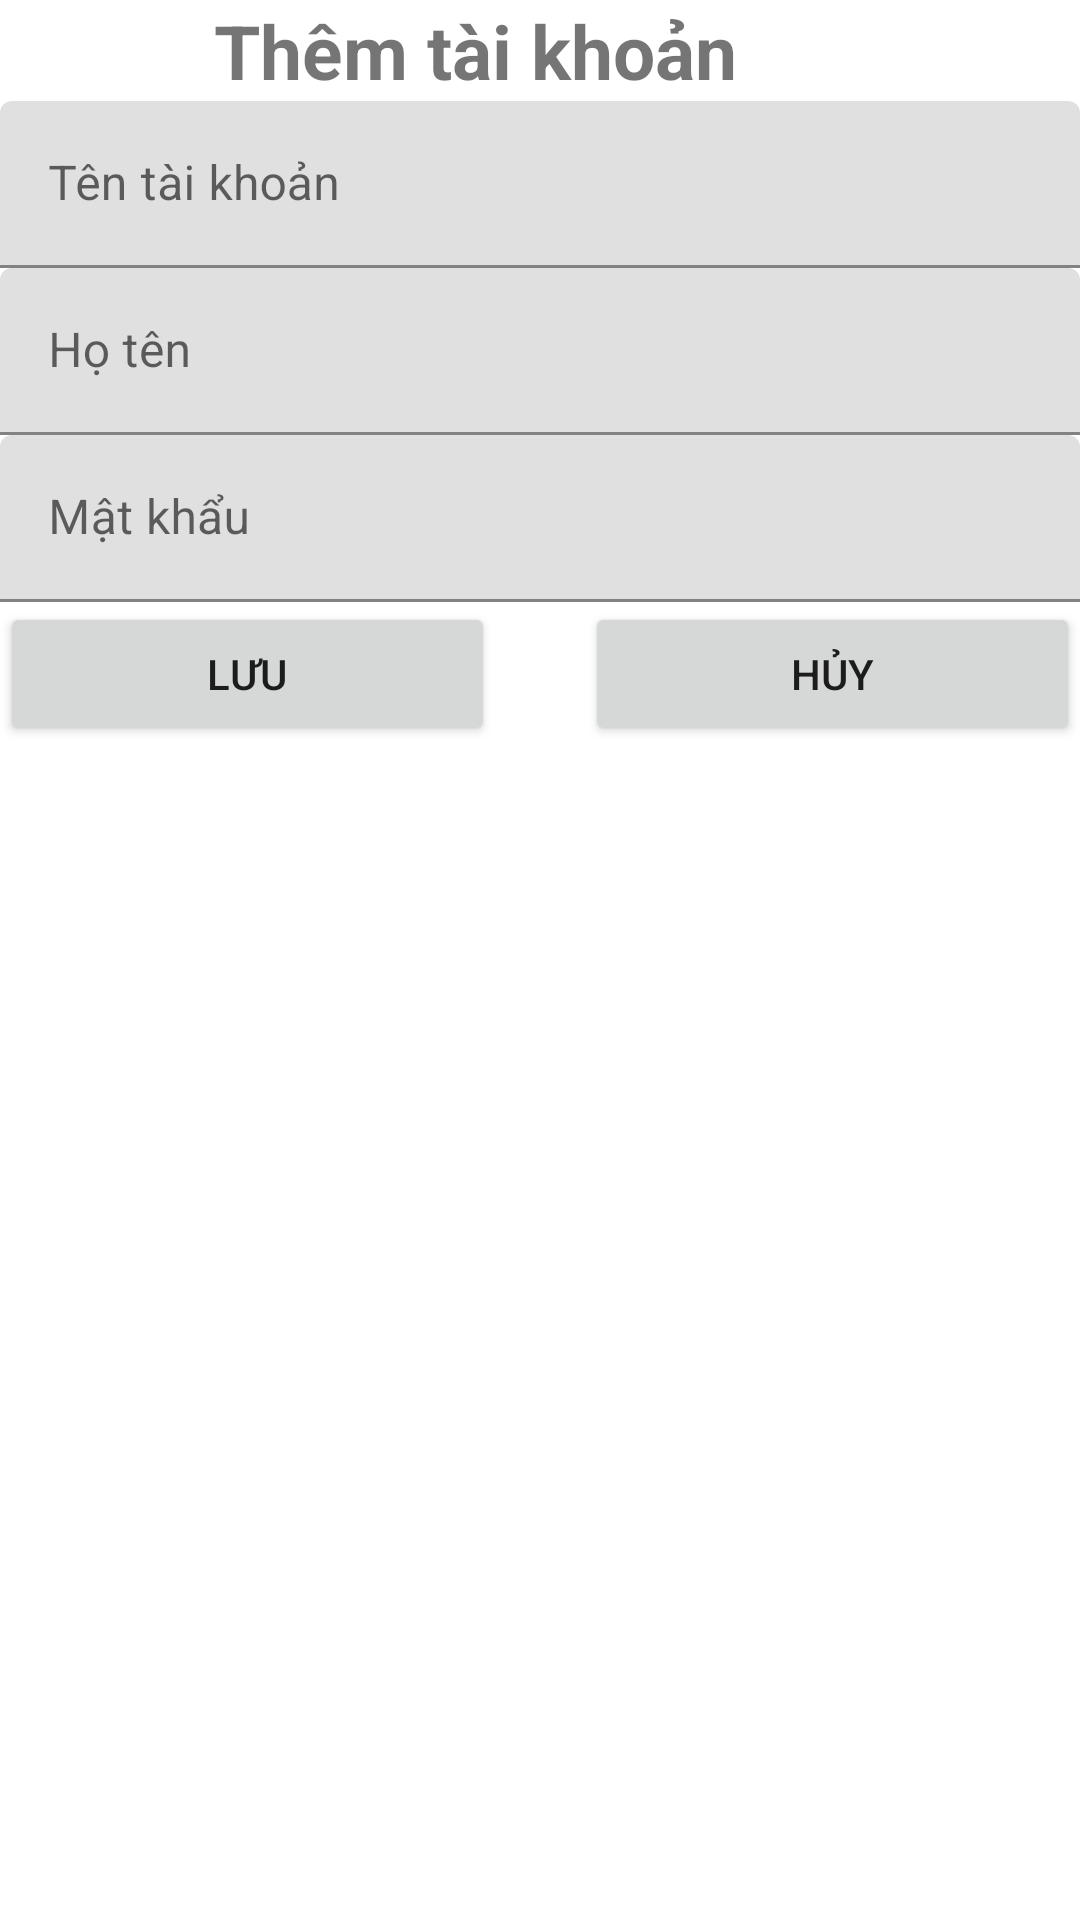

Write the Android layout XML for this screen, with the resource values it uses.
<!-- AndroidManifest.xml: application theme Theme.DuAnMau -->
<!-- res/layout/dialog_themtk.xml -->
<?xml version="1.0" encoding="utf-8"?>
<LinearLayout xmlns:android="http://schemas.android.com/apk/res/android"
    android:layout_width="match_parent"
    android:layout_height="match_parent"
    android:orientation="vertical">

    <TextView
        android:id="@+id/dialogtk_tvTile"
        android:layout_width="217dp"
        android:layout_height="wrap_content"
        android:layout_gravity="center"
        android:text="Thêm tài khoản"
        android:textSize="25dp"
        android:textStyle="bold" />

    <com.google.android.material.textfield.TextInputLayout
        android:layout_width="match_parent"
        android:layout_height="wrap_content">

        <com.google.android.material.textfield.TextInputEditText
            android:id="@+id/dialogtk_maTT"
            android:layout_width="match_parent"
            android:layout_height="wrap_content"
            android:hint="Tên tài khoản"/>

        <com.google.android.material.textfield.TextInputLayout
            android:layout_width="match_parent"
            android:layout_height="wrap_content">

            <com.google.android.material.textfield.TextInputEditText
                android:id="@+id/dialogtk_name"
                android:layout_width="match_parent"
                android:layout_height="wrap_content"
                android:hint="Họ tên" />

            <com.google.android.material.textfield.TextInputLayout
                android:layout_width="match_parent"
                android:layout_height="wrap_content">

                <com.google.android.material.textfield.TextInputEditText
                    android:id="@+id/dialogtk_pass"
                    android:layout_width="match_parent"
                    android:layout_height="wrap_content"
                    android:hint="Mật khẩu" />
            </com.google.android.material.textfield.TextInputLayout>
        </com.google.android.material.textfield.TextInputLayout>

    </com.google.android.material.textfield.TextInputLayout>

    <LinearLayout
        android:layout_width="match_parent"
        android:layout_height="wrap_content"
        android:orientation="horizontal">

        <Button
            android:id="@+id/dialogtk_btnSave"
            android:layout_width="wrap_content"
            android:layout_height="wrap_content"
            android:layout_weight="1"
            android:layout_marginRight="30dp"
            android:text="Lưu" />

        <Button
            android:id="@+id/dialogtk_btnCancel"
            android:layout_width="wrap_content"
            android:layout_height="wrap_content"
            android:layout_weight="1"
            android:text="hủy" />
    </LinearLayout>
</LinearLayout>
<!-- resources referenced by this layout -->
<resources>
  <style name="Theme.DuAnMau" parent="Theme.MaterialComponents.DayNight.NoActionBar">
          
          <item name="colorPrimary">@color/purple_500</item>
          <item name="colorPrimaryVariant">@color/purple_700</item>
          <item name="colorOnPrimary">@color/white</item>
          
          <item name="colorSecondary">@color/teal_200</item>
          <item name="colorSecondaryVariant">@color/teal_700</item>
          <item name="colorOnSecondary">@color/black</item>
          
          <item name="android:statusBarColor" tools:targetApi="l">?attr/colorPrimaryVariant</item>
          
      </style>
  <!-- not gathered from this repository: default colours our renderer supplied (Android Studio template values) -->
  <color name="purple_500">#FF6200EE</color>
  <color name="purple_700">#FF3700B3</color>
  <color name="teal_200">#FF03DAC5</color>
  <color name="teal_700">#FF018786</color>
  <color name="black">#FF000000</color>
  <color name="white">#FFFFFFFF</color>
</resources>
